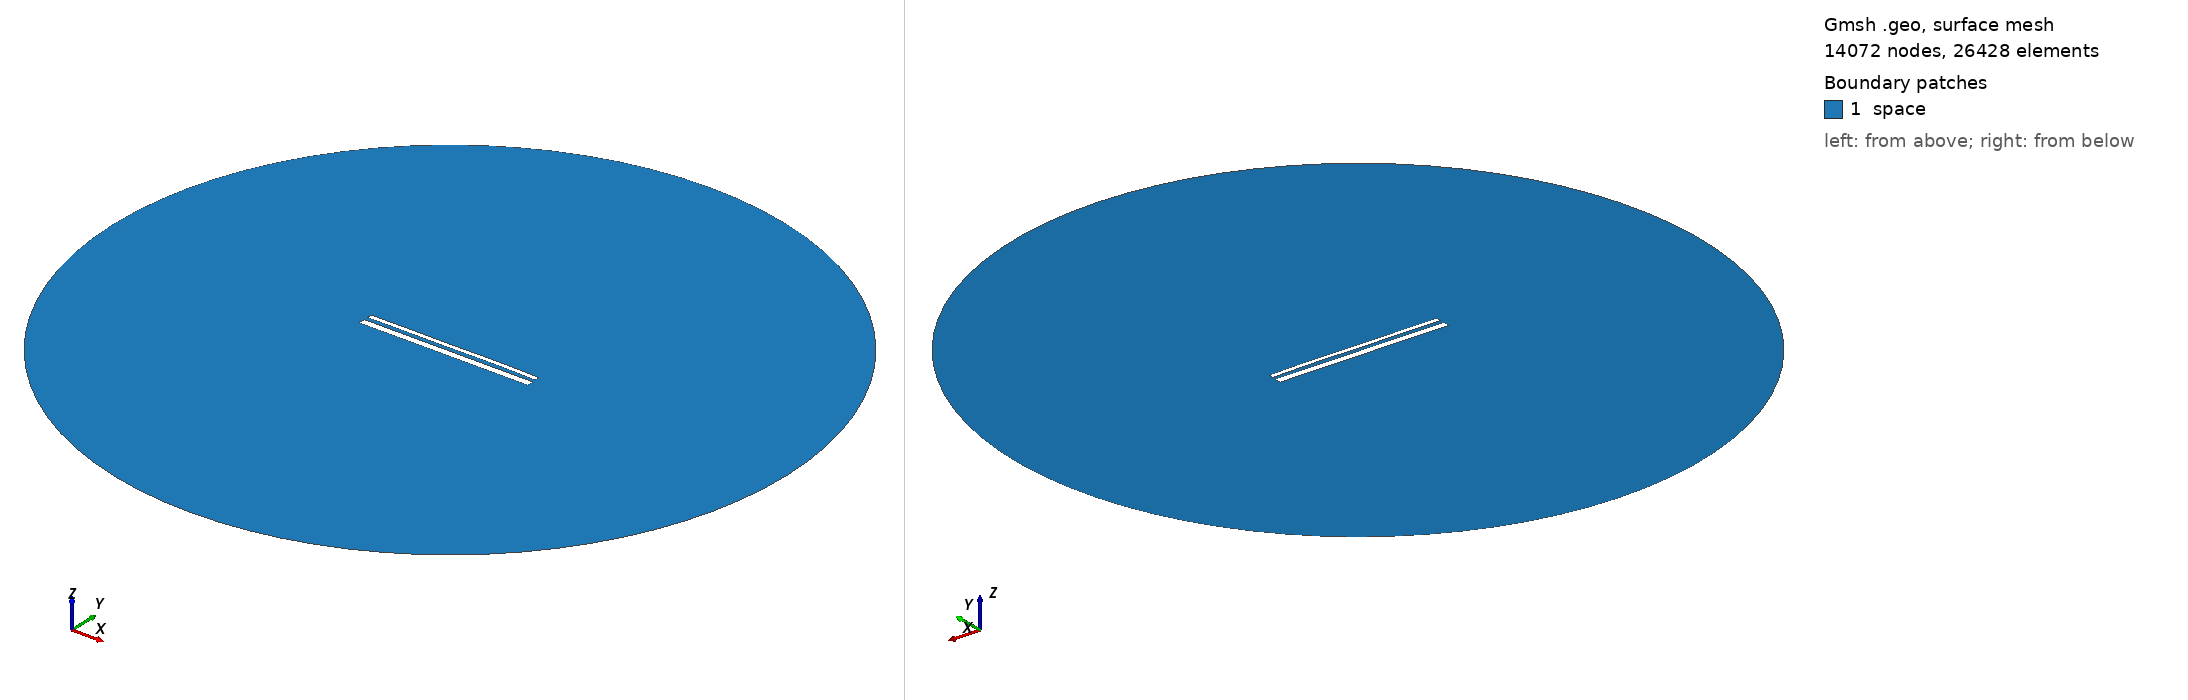

Gmsh geometry script, surface-meshed: 14072 nodes, 26428 surface elements. Boundary patches (legend numbers): 1 space. Left view from above one corner, right view from below the opposite corner. Legend entries are the model's physical surfaces. The drawing asked Gmsh for element sizes between 1% and 20% of the model's largest extent; the script's own settings can give other sizes.

=== 14084.geo (drawn) ===
//---------------------------------------
// Geometry kernel
//---------------------------------------

SetFactory("OpenCASCADE");



//---------------------------------------
// Parameters of the geometry
//---------------------------------------

// Overetch of the upper plate
overetch = 0.5;

// Distance between the plates
distance = 2.0;

// Discretization over the x axis (for the deformation)
nx = 50; 

// Length of the plate
L = 100 - overetch; 

// Number of modes
n = 4; 

// 1st mode coefficient
coeff(1) = 0.0;
beta(1) = 0.596864 * 3.1415926535 / L;

// 2nd mode coefficient
coeff(2) = 0.07499999999999998;
beta(2) = 1.49418 * 3.1415926535 / L;

// 3rd mode coefficient
coeff(3) = -0.075;
beta(3) = 2.50025 * 3.1415926535 / L;

// 4th mode coefficient
coeff(4) = 0.07499999999999998;
beta(4) = 3.49999 * 3.1415926535 / L;



//---------------------------------------
// Upper plate (deformed rectangle)
//---------------------------------------

// Coordiantes of the upper plate
xmin = -50;
xmax = 50 - overetch;

// Height of the upper plate
yheight = 4 - 2 * overetch;

// Indexes of the points
UpperID[] = {};
LowerID[] = {};
LeftID[] = {};
RightID[] = {};

// Point index
p = 1;

// Horizontal edges
For i In {1:nx}
    x = xmin + (i-1)*(xmax - xmin)/(nx-1);

    y_bottom = distance / 2 + overetch;
    For j In {1:n}
        C = (Cosh(beta(j)*L) + Cos(beta(j)*L)) / (Sinh(beta(j)*L) + Sin(beta(j)*L));
        y_bottom  = y_bottom + coeff(j) * (Cosh(beta(j)*(x+50)) - Cos(beta(j)*(x+50)) - C * (Sinh(beta(j)*(x+50)) - Sin(beta(j)*(x+50))));
    EndFor

    y_top = y_bottom + yheight;

    Point(p) = {x, y_top, 0, 1.0};
    UpperID[i] = p;
    p = p + 1;

    Point(p) = {x, y_bottom, 0, 1.0};
    LowerID[i] = p;
    p = p + 1;
EndFor

// Create point lists
UpperPts[] = {}; LowerPts[] = {};
For i In {1:nx}
  UpperPts[] += {UpperID[i]};
  LowerPts[] += {LowerID[i]};
EndFor

// Build splines
Spline(1) = {UpperPts[]};
Spline(2) = {LowerPts[]};
Line(3) = {LowerPts[nx-1], UpperPts[nx-1]};
Line(4) = {LowerPts[0], UpperPts[0]};

// Build the plane surface
Curve Loop(1) = {2, 3, -1, -4};
Plane Surface(1) = {1};



//---------------------------------------
// Lower plate (rectangle)
//---------------------------------------

// Vertices
Point(1001) = {-50, -1, 0, 1.0};
Point(1002) = { 50, -1, 0, 1.0};
Point(1003) = { 50,  -5, 0, 1.0};
Point(1004) = {-50,  -5, 0, 1.0};

// Edges
Line(5) = {1001, 1002};
Line(6) = {1002, 1003};
Line(7) = {1003, 1004};
Line(8) = {1004, 1001};

// Plane surface
Line Loop(2) = {5, 6, 7, 8};
Plane Surface(2) = {2}; 



//---------------------------------------
// Outer (fictious) boundary
//---------------------------------------

// Points
Point(1005) = {0, 0, 0};       // Center
Point(1006) = {200, 0, 0};     // Start point
Point(1007) = {0, 200, 0};     // 90 degrees
Point(1008) = {-200, 0, 0};    // 180 degrees
Point(1009) = {0, -200, 0};    // 270 degrees

// Circle arcs (each needs start, center, end)
Circle(9) = {1006, 1005, 1007};
Circle(10) = {1007, 1005, 1008};
Circle(11) = {1008, 1005, 1009};
Circle(12) = {1009, 1005, 1006};

// Plane surface for the entire domain
Curve Loop(3) = {9, 10, 11, 12};
Surface(3) = {3};

// Subtract the plates from the whole domain to obtain the actual domain where we want to solve the equations
BooleanDifference{ Surface{3}; Delete; }{ Surface{1}; Surface{2}; Delete; }




//---------------------------------------
// Transfinite Lines/Curves
//---------------------------------------

// Set the number of points on the boundaries
r = 7;

// Plates
Transfinite Curve {1, 2} = 50*r Using Progression 1;
Transfinite Curve {3, 4} = 2*r Using Progression 1;
Transfinite Line {5, 7} = 50*r Using Progression 1;
Transfinite Line {6, 8} = 2*r Using Progression 1;

// Outer boundary
Transfinite Line {9, 10, 11, 12} = 20 Using Progression 1;



//---------------------------------------
// Physical groups
//---------------------------------------                

// Physical curves (boundaries)
Physical Line("force_segment", 10) = {2};
Physical Line("upper_plate", 11) = {1, 3, 4};
Physical Line("lower_plate", 12) = {5, 6, 7, 8};
Physical Line("boundary", 20) = {9, 10, 11, 12};

// Physical Surfaces
Physical Surface("space", 30) = {3};



//---------------------------------------
// 6. Generate the Mesh
//---------------------------------------

// 2D mesh generation
Mesh 2;
